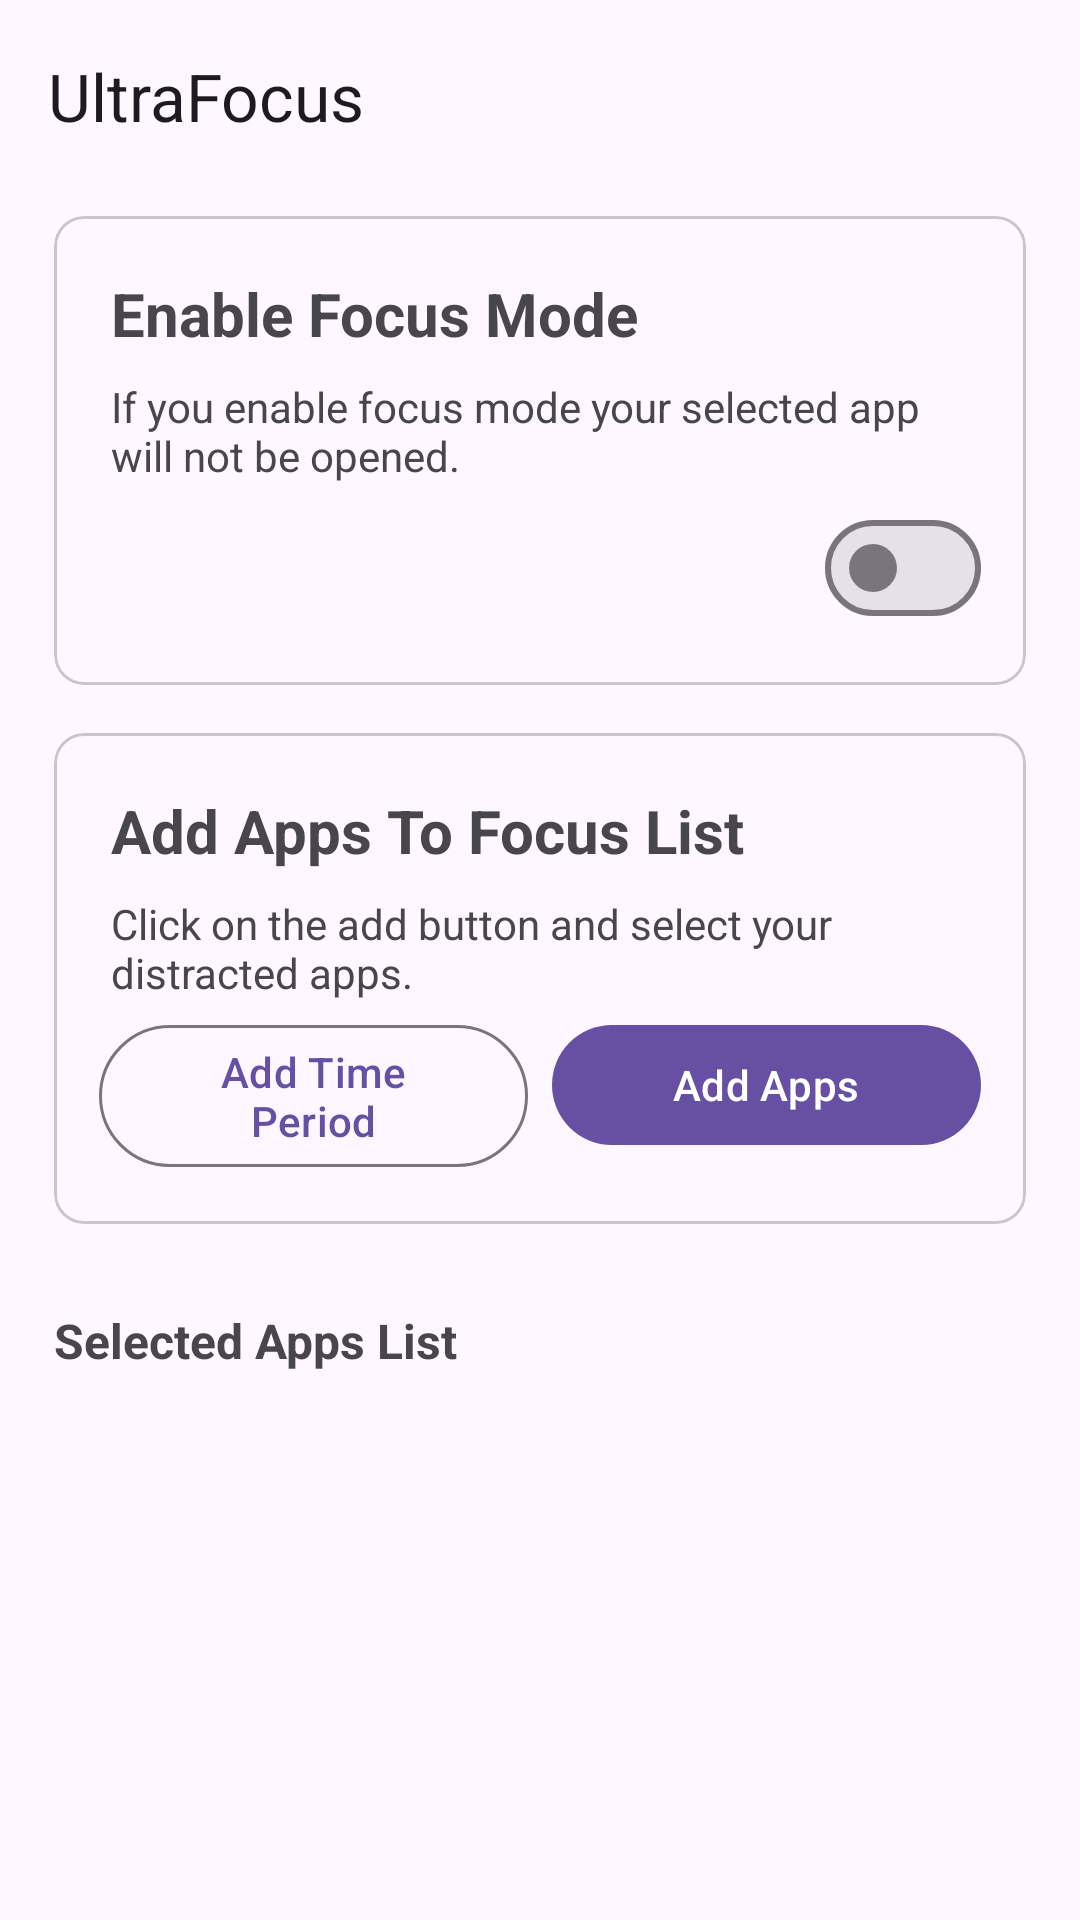

This screen was rendered from an Android layout file. Write that file and the resources it references.
<!-- AndroidManifest.xml: application theme Theme.UltraFocus -->
<!-- res/layout/activity_main.xml -->
<?xml version="1.0" encoding="utf-8"?>
<LinearLayout xmlns:android="http://schemas.android.com/apk/res/android"
    xmlns:app="http://schemas.android.com/apk/res-auto"
    xmlns:tools="http://schemas.android.com/tools"
    android:id="@+id/main"
    android:orientation="vertical"
    android:layout_width="match_parent"
    android:layout_height="match_parent"
    tools:context=".activities.MainActivity">
    <com.google.android.material.appbar.MaterialToolbar
        android:layout_width="match_parent"
        android:layout_height="?attr/actionBarSize"
        app:title="@string/app_name"
        android:id="@+id/toolbar"
        android:background="@android:color/transparent"/>

    <com.google.android.material.card.MaterialCardView
        android:layout_width="match_parent"
        android:layout_height="wrap_content"
        android:layout_marginHorizontal="18dp"
        android:layout_marginVertical="8dp"
        app:cardCornerRadius="10dp">
        <LinearLayout
            android:layout_width="match_parent"
            android:layout_height="wrap_content"
            android:padding="15dp"
            android:orientation="vertical">
            <TextView
                android:layout_width="wrap_content"
                android:layout_height="wrap_content"
                android:text="@string/enable_focus_mode"
                android:padding="4dp"
                android:textStyle="bold"
                android:textSize="20sp"/>
            <TextView
                android:layout_width="wrap_content"
                android:layout_height="wrap_content"
                android:padding="4dp"
                android:text="@string/if_you_enable_focus_mode_your_selected_app_will_not_be_opened"
                android:textSize="14sp"/>

            <com.google.android.material.materialswitch.MaterialSwitch
                android:layout_width="wrap_content"
                android:layout_height="wrap_content"
                android:layout_gravity="end"
                android:id="@+id/focusSwitch"/>

        </LinearLayout>
    </com.google.android.material.card.MaterialCardView>
    <com.google.android.material.card.MaterialCardView
        android:layout_width="match_parent"
        android:layout_height="wrap_content"
        android:layout_marginHorizontal="18dp"
        android:layout_marginVertical="8dp"
        app:cardCornerRadius="10dp">
        <LinearLayout
            android:layout_width="match_parent"
            android:layout_height="wrap_content"
            android:padding="15dp"
            android:orientation="vertical">
            <TextView
                android:layout_width="wrap_content"
                android:layout_height="wrap_content"
                android:text="@string/add_apps_to_focus_list"
                android:padding="4dp"
                android:textStyle="bold"
                android:textSize="20sp"/>
            <TextView
                android:layout_width="wrap_content"
                android:layout_height="wrap_content"
                android:padding="4dp"
                android:text="@string/select_apps_message"
                android:textSize="14sp"/>
            <LinearLayout
                android:layout_width="match_parent"
                android:layout_height="wrap_content"
                android:orientation="horizontal">
                <com.google.android.material.button.MaterialButton
                    android:layout_width="match_parent"
                    android:layout_height="wrap_content"
                    android:layout_gravity="start"
                    android:layout_weight="1"
                    android:layout_marginEnd="4dp"
                    style="@style/Widget.Material3.Button.OutlinedButton"
                    android:text="@string/add_time_period"
                    android:id="@+id/btnAddTimePeriod"/>
                <com.google.android.material.button.MaterialButton
                    android:layout_width="match_parent"
                    android:layout_height="wrap_content"
                    android:layout_gravity="end"
                    android:layout_marginStart="4dp"
                    android:layout_weight="1"
                    android:text="@string/add_apps"
                    android:id="@+id/btnAddApps"/>
            </LinearLayout>


        </LinearLayout>
    </com.google.android.material.card.MaterialCardView>

    <TextView
        android:layout_width="wrap_content"
        android:layout_height="wrap_content"
        android:text="@string/selected_apps_list"
        android:textSize="16sp"
        android:textStyle="bold"
        android:layout_marginHorizontal="18dp"
        android:layout_marginTop="20dp"
        android:layout_marginBottom="4dp"/>

    <androidx.recyclerview.widget.RecyclerView
        android:layout_width="match_parent"
        android:layout_height="match_parent"
        android:layout_marginHorizontal="18dp"
        tools:listitem="@layout/selected_app_item"
        android:id="@+id/recyclerView"/>
</LinearLayout>
<!-- res/layout/selected_app_item.xml (included above) -->
<?xml version="1.0" encoding="utf-8"?>
<com.google.android.material.card.MaterialCardView xmlns:android="http://schemas.android.com/apk/res/android"
    android:layout_width="match_parent"
    xmlns:app="http://schemas.android.com/apk/res-auto"
    android:orientation="horizontal"
    app:cardCornerRadius="10dp"
    android:layout_margin="4dp"
    android:layout_height="wrap_content">

    <LinearLayout
        android:layout_width="match_parent"
        android:layout_height="wrap_content"
        android:orientation="vertical"
        android:gravity="center_vertical">
        <LinearLayout
            android:layout_width="match_parent"
            android:layout_height="wrap_content"
            android:orientation="horizontal"
            android:gravity="center_vertical">
            <androidx.cardview.widget.CardView
                android:layout_width="50dp"
                android:layout_height="50dp"
                android:layout_margin="8dp"
                app:cardElevation="5dp"
                app:cardCornerRadius="10dp">
                <ImageView
                    android:layout_width="match_parent"
                    android:layout_height="match_parent"
                    android:id="@+id/icon" />
            </androidx.cardview.widget.CardView>

            <LinearLayout
                android:layout_width="0dp"
                android:layout_height="wrap_content"
                android:orientation="vertical"
                android:layout_weight="1"
                android:layout_marginHorizontal="4dp">
                <TextView
                    android:layout_width="wrap_content"
                    android:layout_height="wrap_content"
                    android:text="App Name"
                    android:textSize="16sp"
                    android:padding="4dp"
                    android:id="@+id/label"/>
                <TextView
                    android:id="@+id/timePeriodInfo"
                    android:layout_width="wrap_content"
                    android:layout_height="wrap_content"
                    android:text="Time: -- | Repeat: --"
                    android:textSize="12sp"
                    android:textColor="@android:color/darker_gray"
                    android:paddingStart="4dp"
                    android:paddingBottom="2dp"/>
            </LinearLayout>

            <ImageButton
                android:layout_width="40dp"
                android:layout_height="40dp"
                android:layout_marginEnd="8dp"
                android:src="@drawable/ic_delete"
                app:backgroundTint="@android:color/transparent"
                android:id="@+id/delete"/>
            <ImageButton
                android:id="@+id/btnSetTimePeriod"
                android:layout_width="40dp"
                android:layout_height="40dp"
                android:src="@drawable/ic_timer_outline"
                app:backgroundTint="@android:color/transparent"
                android:contentDescription="Set Time Period"
                android:layout_marginEnd="8dp"/>
        </LinearLayout>
    </LinearLayout>


</com.google.android.material.card.MaterialCardView>
<!-- resources referenced by this layout -->
<resources>
  <!-- drawable ic_delete (drawable) -->
  <vector xmlns:android="http://schemas.android.com/apk/res/android"
      android:width="24dp"
      android:height="24dp"
      android:tint="@color/gray"
      android:viewportWidth="24"
      android:viewportHeight="24">
  
      <path
          android:fillColor="@android:color/white"
          android:pathData="M6,19c0,1.1 0.9,2 2,2h8c1.1,0 2,-0.9 2,-2V7H6v12zM19,4h-3.5l-1,-1h-5l-1,1H5v2h14V4z" />
  
  </vector>
  <!-- drawable ic_timer_outline (drawable) -->
  <vector xmlns:android="http://schemas.android.com/apk/res/android"
      android:width="24dp"
      android:height="24dp"
      android:tint="@color/gray"
      android:viewportWidth="960"
      android:viewportHeight="960">
  
      <path
          android:fillColor="@android:color/white"
          android:pathData="M360,120L360,40L600,40L600,120L360,120ZM440,560L520,560L520,320L440,320L440,560ZM480,880Q406,880 340.5,851.5Q275,823 226,774Q177,725 148.5,659.5Q120,594 120,520Q120,446 148.5,380.5Q177,315 226,266Q275,217 340.5,188.5Q406,160 480,160Q542,160 599,180Q656,200 706,238L762,182L818,238L762,294Q800,344 820,401Q840,458 840,520Q840,594 811.5,659.5Q783,725 734,774Q685,823 619.5,851.5Q554,880 480,880ZM480,800Q596,800 678,718Q760,636 760,520Q760,404 678,322Q596,240 480,240Q364,240 282,322Q200,404 200,520Q200,636 282,718Q364,800 480,800ZM480,520Q480,520 480,520Q480,520 480,520Q480,520 480,520Q480,520 480,520Q480,520 480,520Q480,520 480,520Q480,520 480,520Q480,520 480,520Z" />
  
  </vector>
  <string name="add_apps">Add Apps</string>
  <string name="add_apps_to_focus_list">Add Apps To Focus List</string>
  <string name="add_time_period">Add Time Period</string>
  <string name="app_name">UltraFocus</string>
  <string name="enable_focus_mode">Enable Focus Mode</string>
  <string name="if_you_enable_focus_mode_your_selected_app_will_not_be_opened">If you enable focus mode your selected app will not be opened.</string>
  <string name="select_apps_message">Click on the add button and select your distracted apps.</string>
  <string name="selected_apps_list">Selected Apps List</string>
  <style name="Theme.UltraFocus" parent="Base.Theme.UltraFocus" />
  <color name="gray">#898989</color>
  <style name="Base.Theme.UltraFocus" parent="Theme.Material3.DayNight.NoActionBar">
          
          
      </style>
</resources>
